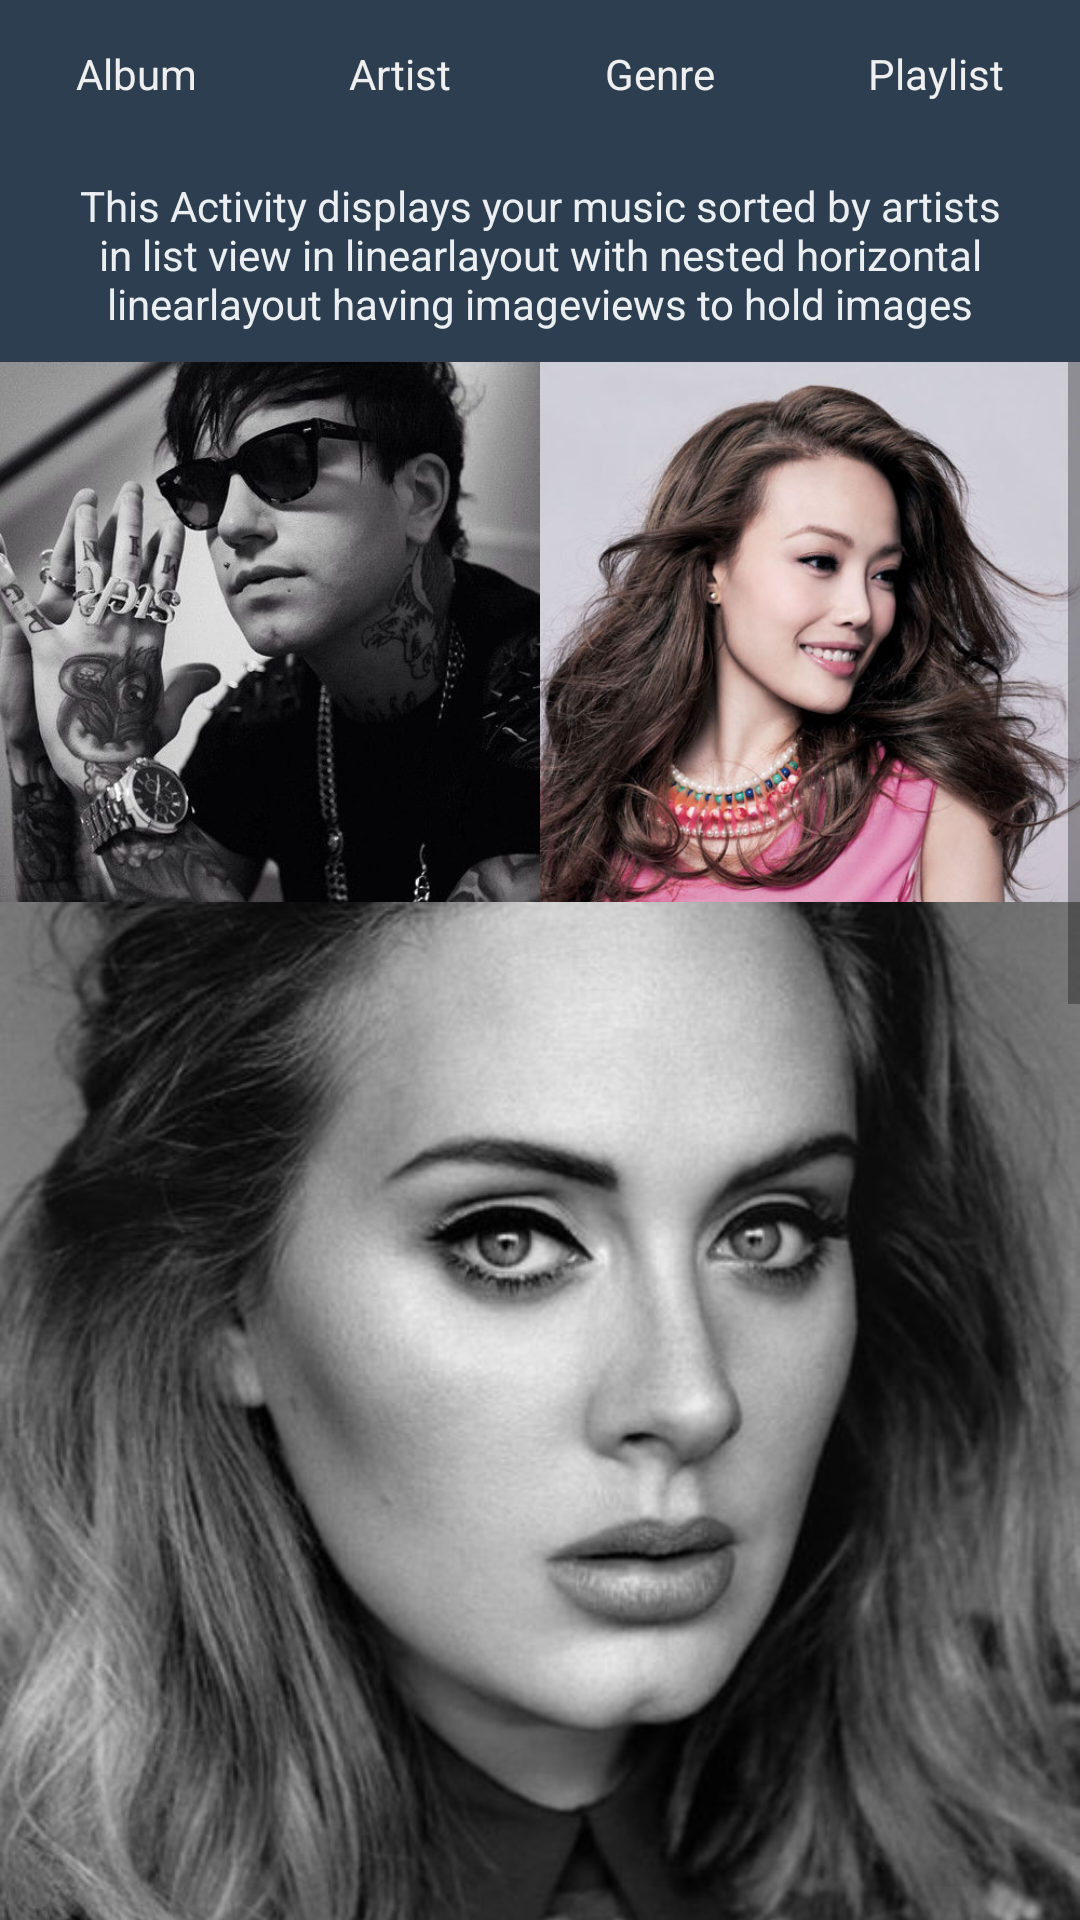

Android layout source for this screen:
<!-- AndroidManifest.xml: application theme AppTheme -->
<!-- res/layout/activity_artist.xml -->
<?xml version="1.0" encoding="utf-8"?>
<LinearLayout xmlns:android="http://schemas.android.com/apk/res/android"
    xmlns:tools="http://schemas.android.com/tools"
    android:id="@+id/activity_artist"
    android:layout_width="match_parent"
    android:layout_height="match_parent"
    android:orientation="vertical"
    tools:context="com.example.android.musicapproxy.ArtistActivity">

    <include layout="@layout/button_bar"/>

    <TextView
        android:layout_width="match_parent"
        android:layout_height="wrap_content"
        android:gravity="center"
        android:padding="10dp"
        android:textColor="#ECEFF1"
        android:background="@color/colorPrimaryDark"
        android:text="@string/artis_text"/>

    <ScrollView
        android:layout_width="match_parent"
        android:layout_height="match_parent">

        <LinearLayout
            android:layout_width="match_parent"
            android:layout_height="wrap_content"
            android:orientation="vertical">

            <LinearLayout
                android:layout_width="match_parent"
                android:layout_height="wrap_content"
                android:orientation="horizontal">

                <ImageView
                    android:id="@+id/singer_1"
                    style="@style/row_album"
                    android:layout_width="wrap_content"
                    android:layout_height="wrap_content"
                    android:layout_weight="1"
                    android:adjustViewBounds="true"
                    android:scaleType="centerCrop"
                    android:src="@drawable/singer_1" />

                <ImageView
                    android:id="@+id/singer_2"
                    style="@style/row_album"
                    android:layout_width="wrap_content"
                    android:layout_height="wrap_content"
                    android:layout_weight="1"
                    android:adjustViewBounds="true"
                    android:scaleType="centerCrop"
                    android:src="@drawable/singer_2" />

            </LinearLayout>

            <LinearLayout
                android:layout_width="match_parent"
                android:layout_height="wrap_content"
                android:orientation="horizontal">

                <ImageView
                    android:id="@+id/singer_3"
                    style="@style/row_album"
                    android:layout_width="wrap_content"
                    android:layout_height="wrap_content"
                    android:layout_weight="1"
                    android:adjustViewBounds="true"
                    android:scaleType="centerCrop"
                    android:src="@drawable/singer_3" />

            </LinearLayout>

            <LinearLayout
                android:layout_width="match_parent"
                android:layout_height="wrap_content"
                android:orientation="horizontal">

                <ImageView
                    android:id="@+id/singer_4"
                    style="@style/row_album"
                    android:layout_width="wrap_content"
                    android:layout_height="wrap_content"
                    android:layout_weight="1"
                    android:adjustViewBounds="true"
                    android:scaleType="centerCrop"
                    android:src="@drawable/singer_4" />

                <ImageView
                    android:id="@+id/singer_5"
                    style="@style/row_album"
                    android:layout_width="wrap_content"
                    android:layout_height="wrap_content"
                    android:layout_weight="1"
                    android:adjustViewBounds="true"
                    android:scaleType="centerCrop"
                    android:src="@drawable/singer_5" />

            </LinearLayout>

            <LinearLayout
                android:layout_width="match_parent"
                android:layout_height="wrap_content"
                android:orientation="horizontal">

                <ImageView
                    android:id="@+id/singer_6"
                    style="@style/row_album"
                    android:layout_width="wrap_content"
                    android:layout_height="wrap_content"
                    android:layout_weight="1"
                    android:adjustViewBounds="true"
                    android:scaleType="centerCrop"
                    android:src="@drawable/singer_6" />

            </LinearLayout>
        </LinearLayout>
    </ScrollView>
</LinearLayout>
<!-- res/layout/button_bar.xml (included above) -->
<?xml version="1.0" encoding="utf-8"?>
<LinearLayout xmlns:android="http://schemas.android.com/apk/res/android"
    android:id="@+id/strip1_1"
    android:layout_width="match_parent"
    android:layout_height="wrap_content"
    android:orientation="horizontal">

    <TextView
        android:id="@+id/album_button"
        style="@style/top_row"
        android:layout_width="wrap_content"
        android:layout_height="wrap_content"
        android:background="#2c3e50"
        android:text="@string/box1" />

    <TextView
        android:id="@+id/artist_button"
        style="@style/top_row"
        android:layout_width="wrap_content"
        android:layout_height="wrap_content"
        android:background="#2c3e50"
        android:text="@string/box2" />

    <TextView
        android:id="@+id/genre_button"
        style="@style/top_row"
        android:layout_width="wrap_content"
        android:layout_height="wrap_content"
        android:background="#2c3e50"
        android:text="@string/box3" />

    <TextView
        android:id="@+id/playlist_button"
        style="@style/top_row"
        android:layout_width="wrap_content"
        android:layout_height="wrap_content"
        android:background="#2c3e50"
        android:text="@string/box4" />

</LinearLayout>
<!-- resources referenced by this layout -->
<resources>
  <color name="colorPrimaryDark">#2c3e50</color>
  <!-- drawable singer_1: jpg bitmap (drawable, 39943 bytes) -->
  <!-- drawable singer_2: jpg bitmap (drawable, 60064 bytes) -->
  <!-- drawable singer_3: jpg bitmap (drawable, 42506 bytes) -->
  <!-- drawable singer_5: jpg bitmap (drawable, 67794 bytes) -->
  <!-- drawable singer_6: jpg bitmap (drawable, 46709 bytes) -->
  <string name="artis_text">This Activity displays your music sorted by artists in list view in linearlayout with nested horizontal linearlayout having imageviews to hold images</string>
  <string name="box1">Album</string>
  <string name="box2">Artist</string>
  <string name="box3">Genre</string>
  <string name="box4">Playlist</string>
  <style name="row_album">
          <item name="android:background">@color/colorPrimary</item>
      </style>
  <style name="top_row">
          <item name="android:layout_weight">1</item>
          <item name="android:padding">15dp</item>
          <item name="android:textAlignment">center</item>
          <item name="android:background">@color/colorPrimary</item>
          <item name="android:textColor">#efefef</item>
      </style>
  <style name="AppTheme" parent="Theme.AppCompat.Light.DarkActionBar">
          
          <item name="colorPrimary">@color/colorPrimary</item>
          <item name="colorPrimaryDark">@color/colorPrimaryDark</item>
          <item name="colorAccent">@color/colorAccent</item>
      </style>
  <color name="colorPrimary">#34495e</color>
  <color name="colorAccent">#e74c3c</color>
</resources>
